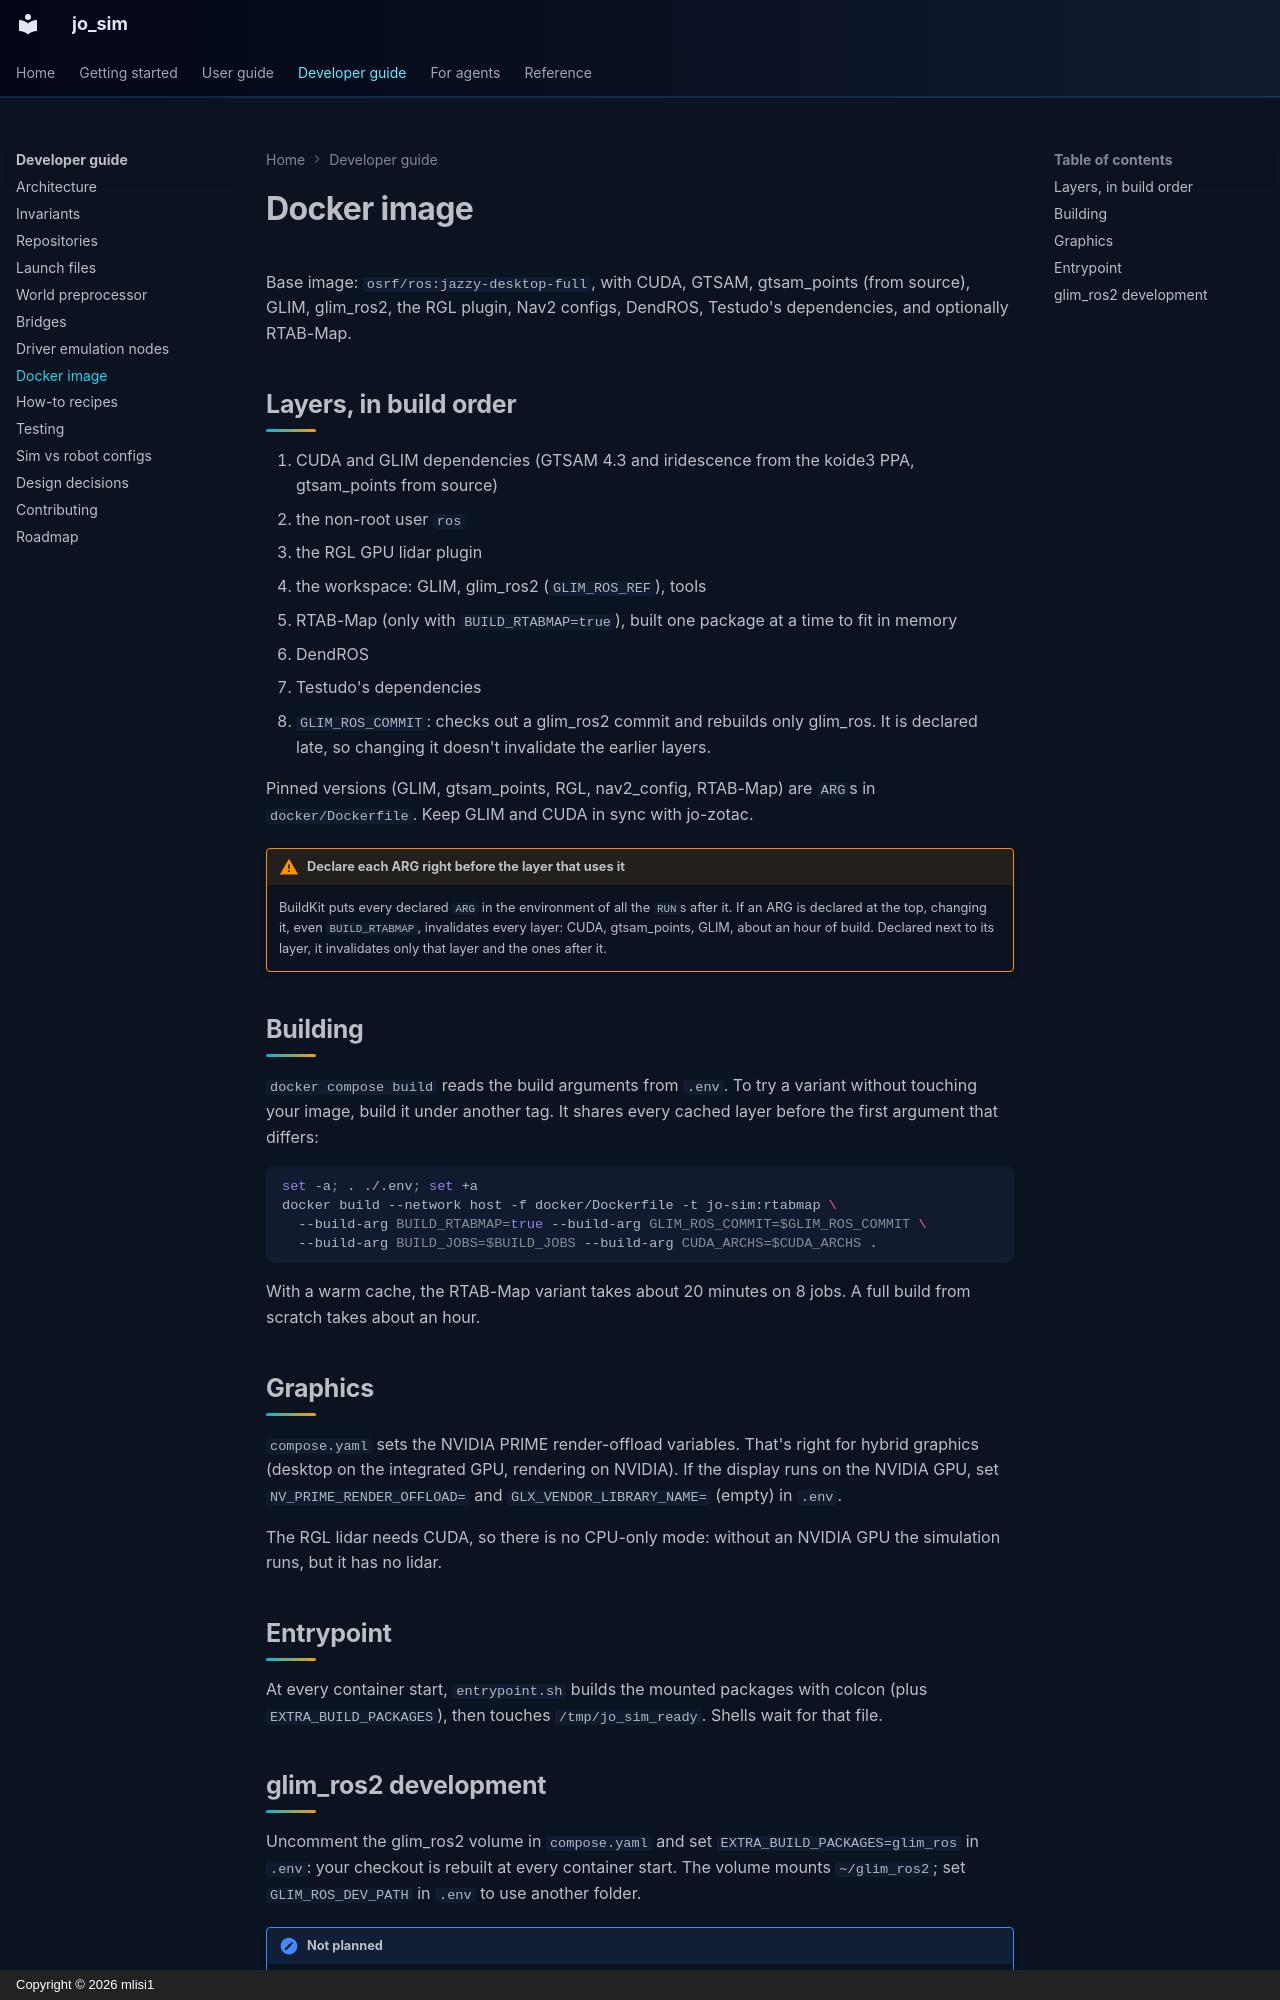

repository: mlisi1/jo_sim · page: developer/docker/index.html · generator: mkdocs · copyright: Copyright © 2026 mlisi1

# Docker image

Base image: `osrf/ros:jazzy-desktop-full`, with CUDA, GTSAM, gtsam_points (from source), GLIM,
glim_ros2, the RGL plugin, Nav2 configs, DendROS, Testudo's dependencies, and optionally RTAB-Map.

## Layers, in build order

1. CUDA and GLIM dependencies (GTSAM 4.3 and iridescence from the koide3 PPA, gtsam_points from source)
2. the non-root user `ros`
3. the RGL GPU lidar plugin
4. the workspace: GLIM, glim_ros2 (`GLIM_ROS_REF`), tools
5. RTAB-Map (only with `BUILD_RTABMAP=true`), built one package at a time to fit in memory
6. DendROS
7. Testudo's dependencies
8. `GLIM_ROS_COMMIT`: checks out a glim_ros2 commit and rebuilds only glim_ros. It is declared late,
   so changing it doesn't invalidate the earlier layers.

Pinned versions (GLIM, gtsam_points, RGL, nav2_config, RTAB-Map) are `ARG`s in
`docker/Dockerfile`. Keep GLIM and CUDA in sync with jo-zotac.

!!! warning "Declare each ARG right before the layer that uses it"
    BuildKit puts every declared `ARG` in the environment of all the `RUN`s after it. If an ARG is
    declared at the top, changing it, even `BUILD_RTABMAP`, invalidates every layer: CUDA,
    gtsam_points, GLIM, about an hour of build. Declared next to its layer, it invalidates only that
    layer and the ones after it.

## Building

`docker compose build` reads the build arguments from `.env`. To try a variant without touching
your image, build it under another tag. It shares every cached layer before the first argument
that differs:

```bash
set -a; . ./.env; set +a
docker build --network host -f docker/Dockerfile -t jo-sim:rtabmap \
  --build-arg BUILD_RTABMAP=true --build-arg GLIM_ROS_COMMIT=$GLIM_ROS_COMMIT \
  --build-arg BUILD_JOBS=$BUILD_JOBS --build-arg CUDA_ARCHS=$CUDA_ARCHS .
```

With a warm cache, the RTAB-Map variant takes about 20 minutes on 8 jobs. A full build from
scratch takes about an hour.

## Graphics

`compose.yaml` sets the NVIDIA PRIME render-offload variables. That's right for hybrid graphics
(desktop on the integrated GPU, rendering on NVIDIA). If the display runs on the NVIDIA GPU, set
`NV_PRIME_RENDER_OFFLOAD=` and `GLX_VENDOR_LIBRARY_NAME=` (empty) in `.env`.

The RGL lidar needs CUDA, so there is no CPU-only mode: without an NVIDIA GPU the simulation runs,
but it has no lidar.

## Entrypoint

At every container start, `entrypoint.sh` builds the mounted packages with colcon (plus
`EXTRA_BUILD_PACKAGES`), then touches `/tmp/jo_sim_ready`. Shells wait for that file.
